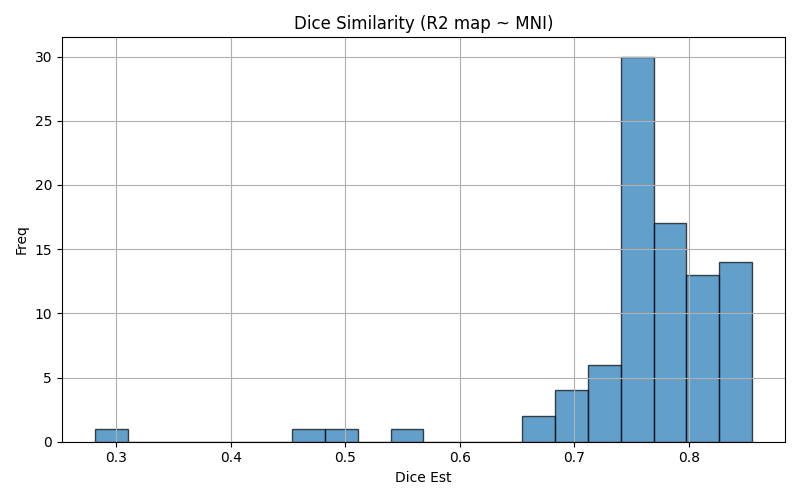

Data behind this chart, as committed beside it:
img1	img2	dice	voxinmask	voxoutmask	ratio_inoutmask
sub-02_run-02	mni152	0.4596	96.4	3.603	26.75
sub-18_run-01	mni152	0.8071	90.57	9.429	9.606
sub-28_run-01	mni152	0.8002	89.14	10.86	8.204
sub-35_run-02	mni152	0.7436	92.09	7.911	11.64
sub-44_run-01	mni152	0.8271	91.84	8.155	11.26
sub-06_run-02	mni152	0.7761	92.82	7.185	12.92
sub-26_run-02	mni152	0.85	94.28	5.724	16.47
sub-22_run-01	mni152	0.8014	90.58	9.422	9.614
sub-35_run-01	mni152	0.5562	93.92	6.083	15.44
sub-04_run-01	mni152	0.7522	88.45	11.55	7.66
sub-11_run-02	mni152	0.7989	88.23	11.77	7.499
sub-02_run-01	mni152	0.7324	91.14	8.857	10.29
sub-32_run-02	mni152	0.7357	87.66	12.34	7.102
sub-37_run-01	mni152	0.7781	90.98	9.016	10.09
sub-43_run-01	mni152	0.7493	89.9	10.1	8.903
sub-38_run-01	mni152	0.7622	88.28	11.72	7.531
sub-36_run-01	mni152	0.7511	82.7	17.3	4.781
sub-45_run-01	mni152	0.7551	84.74	15.26	5.554
sub-41_run-01	mni152	0.7533	90.4	9.598	9.419
sub-44_run-02	mni152	0.8325	91.81	8.193	11.21
sub-01_run-01	mni152	0.8186	91.48	8.519	10.74
sub-12_run-02	mni152	0.7926	90.61	9.394	9.645
sub-42_run-01	mni152	0.7631	92.36	7.638	12.09
sub-33_run-02	mni152	0.8291	93.38	6.62	14.11
sub-29_run-01	mni152	0.7429	90.4	9.597	9.42
sub-05_run-01	mni152	0.7498	91.11	8.889	10.25
sub-26_run-01	mni152	0.8512	94.86	5.143	18.44
sub-25_run-01	mni152	0.8416	92.15	7.851	11.74
sub-31_run-02	mni152	0.734	88.34	11.66	7.579
sub-17_run-02	mni152	0.7643	94.5	5.503	17.17
sub-27_run-02	mni152	0.68	90.86	9.143	9.937
sub-38_run-02	mni152	0.7616	87.47	12.53	6.984
sub-37_run-02	mni152	0.7793	90.98	9.02	10.09
sub-40_run-01	mni152	0.7682	88.53	11.47	7.716
sub-01_run-02	mni152	0.8143	91.41	8.59	10.64
sub-03_run-02	mni152	0.5067	90.95	9.054	10.04
sub-09_run-01	mni152	0.748	92.06	7.937	11.6
sub-32_run-01	mni152	0.7362	87.9	12.1	7.265
sub-07_run-02	mni152	0.768	90.93	9.075	10.02
sub-11_run-01	mni152	0.7909	87.64	12.36	7.092
sub-30_run-02	mni152	0.7923	92.12	7.88	11.69
sub-14_run-02	mni152	0.8239	90.38	9.62	9.395
sub-24_run-02	mni152	0.7872	93.58	6.42	14.58
sub-42_run-02	mni152	0.7637	92.47	7.529	12.28
sub-16_run-02	mni152	0.7339	87.44	12.56	6.963
sub-36_run-02	mni152	0.2815	53.56	46.44	1.153
sub-08_run-02	mni152	0.7047	88.14	11.86	7.433
sub-19_run-02	mni152	0.7902	90.66	9.344	9.702
sub-19_run-01	mni152	0.787	91.38	8.62	10.6
sub-14_run-01	mni152	0.8124	89.85	10.15	8.852
sub-46_run-02	mni152	0.785	90.4	9.597	9.42
sub-34_run-01	mni152	0.8366	91.37	8.628	10.59
sub-04_run-02	mni152	0.7501	88.42	11.58	7.633
sub-07_run-01	mni152	0.761	90.51	9.489	9.538
sub-13_run-01	mni152	0.6964	90.46	9.544	9.478
sub-17_run-01	mni152	0.7675	95.32	4.681	20.36
sub-43_run-02	mni152	0.7463	89.56	10.44	8.581
sub-39_run-02	mni152	0.8548	91.65	8.354	10.97
sub-30_run-01	mni152	0.7856	91.77	8.226	11.16
sub-05_run-02	mni152	0.7465	90.94	9.055	10.04
... 30 more rows
